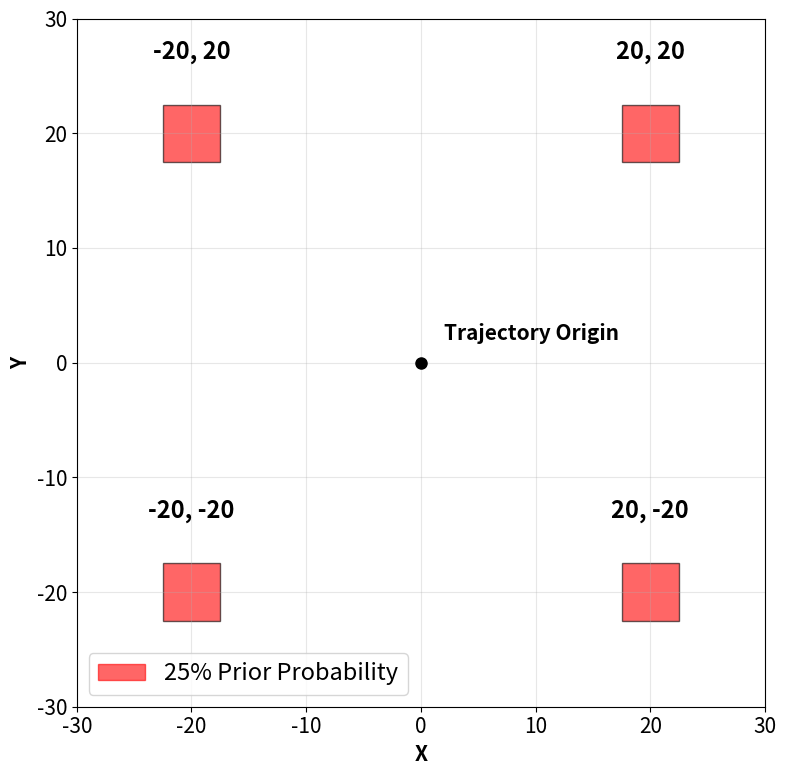

Recreate this plot in Python.
#!/usr/bin/env python3
## File to plot goal options for quadrant dataset ##
## Figure 4.2 ##
## Base structure written by ChatGPT, then personally edited ##

import numpy as np
import matplotlib.pyplot as plt
plt.rcParams.update({'font.size': 15})
import matplotlib.patches as patches

def create_quadrant_goal_plot():
    """
    Create a plot showing the 4 goal options for the quadrant dataset.
    Each goal has 25% prior probability and is represented by a red box.
    """
    # Define the 4 goal locations (corners of a square)
    goal_locations = np.array([
        [20, 20],    # Top right
        [-20, 20],   # Top left  
        [-20, -20],  # Bottom left
        [20, -20]    # Bottom right
    ])
    
    # All goals have 25% prior probability
    prior_probabilities = [0.25, 0.25, 0.25, 0.25]
    
    # Create the plot
    fig, ax = plt.subplots(1, 1, figsize=(10, 8))
    
    # Plot each goal as a colored box
    for i, (goal, prob) in enumerate(zip(goal_locations, prior_probabilities)):
        # Create a rectangle for each goal
        # Box size: 8x8 centered on the goal location
        x, y = goal
        rect = patches.Rectangle((x-2.5, y-2.5), 5, 5, 
                                linewidth=1, 
                                edgecolor='black', 
                                facecolor='red', 
                                alpha=0.6)
        ax.add_patch(rect)
        
        # Add coordinate labels above each box
        ax.text(x, y + 6, f'{x}, {y}', 
                ha='center', va='bottom', fontsize=17, fontweight='bold')
        
        # Add probability label below each box
        #ax.text(x, y - 6, f'{prob:.0%}', 
        #        ha='center', va='top', fontsize=10, fontweight='bold')
    
    # Set plot properties
    ax.set_xlim(-30, 30)
    ax.set_ylim(-30, 30)
    ax.set_xlabel('X', fontsize=15, fontweight='bold')
    ax.set_ylabel('Y', fontsize=15, fontweight='bold')
    #ax.set_title('Quadrant Goal Options: Locations and Prior Probabilities', 
    #             fontsize=14, fontweight='bold')
    
    # Add grid
    ax.grid(True, alpha=0.3)
    
    # Add legend
    legend_elements = [patches.Patch(color='red', alpha=0.6, label='25% Prior Probability')]
    ax.legend(handles=legend_elements, loc='lower left', fontsize=17)
    
    # Make axes equal aspect ratio
    ax.set_aspect('equal')
    
    # Add origin marker
    ax.plot(0, 0, 'ko', markersize=8, label='Origin')
    ax.text(2, 2, 'Trajectory Origin', fontsize=15, fontweight='bold')
    
    plt.tight_layout()
    
    # Save the plot
    plt.savefig('quadrant_goal_options.png', dpi=300, bbox_inches='tight')
    print("Saved plot: quadrant_goal_options.png")
    
    # Show the plot
    plt.show()

if __name__ == "__main__":
    create_quadrant_goal_plot() 
